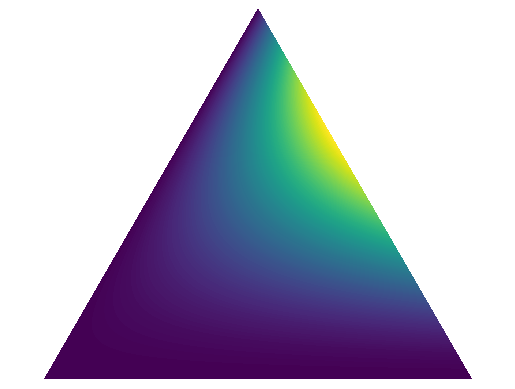

This figure's Python source:
import math
import numpy as np
import matplotlib.pyplot as plt
import matplotlib.tri as tri

from math import gamma
from operator import mul
from functools import reduce


def plot_mesh(corners):
    """Subdivide the triangle into a triangular mesh and plot the original and subdivided triangles."""
    triangle = tri.Triangulation(corners[:, 0], corners[:, 1])

    refiner = tri.UniformTriRefiner(triangle)
    trimesh = refiner.refine_triangulation(subdiv=4)
    
    plt.figure(figsize=(6, 4))
    for i, mesh in enumerate((triangle, trimesh)):
        plt.subplot(1, 2, i+1)
        plt.triplot(mesh)
        plt.axis('off')
        plt.axis('equal')    
        
        
class Dirichlet:
    """Define the Dirichlet distribution with vector parameter alpha."""
    def __init__(self, alpha):
        
        self._alpha = np.array(alpha)
        self._coef = gamma(np.sum(self._alpha)) / reduce(mul, [gamma(a) for a in self._alpha])
    
    def pdf(self, x):
        """Returns pdf value for `x`. """
        return self._coef * reduce(mul, [xx ** (aa-1) for (xx, aa) in zip(x, self._alpha)])
        
        
class PlotDirichlet:
    """
    Plot the Dirichlet distribution as a contour plot on a 2-Simplex.
    """
    def __init__(self, corners):
        self._corners = corners
        self._triangle = tri.Triangulation(corners[:, 0], corners[:, 1])
        # Midpoints of triangle sides opposite of each corner
        self._midpoints = [(corners[(i+1) % 3] + corners[(i+2) % 3]) / 2.0 for i in range(3)]
        
    def xy2bc(self, xy, tol=1.e-3):
        """Map the x-y coordinates of the mesh vertices to the simplex coordinate space (aka barycentric coordinates).
        Here we use a simple method that uses vector algebra. For some values of alpha, calculation of the Dirichlet pdf 
        can become numerically unstable at the boundaries of the simplex so our conversion function will take an optional 
        tolerance that will avoid barycentric coordinate values directly on the simplex boundary.        
        """
        s = [(self._corners[i] - self._midpoints[i]).dot(xy - self._midpoints[i]) / 0.75 for i in range(3)]
        return np.clip(s, tol, 1.0-tol)
        
    def draw_pdf_contours(self, dist, nlevels=200, subdiv=8, **kwargs):
        """Draw pdf contours for a Dirichlet distribution"""
        # Subdivide the triangle into a triangular mesh
        refiner = tri.UniformTriRefiner(self._triangle)
        trimesh = refiner.refine_triangulation(subdiv=subdiv)
        
        # convert to barycentric coordinates and compute probabilities of the given distribution 
        pvals = [dist.pdf(self.xy2bc(xy)) for xy in zip(trimesh.x, trimesh.y)]
    
        plt.tricontourf(trimesh, pvals, nlevels, **kwargs)
        plt.axis('equal')
        plt.xlim(0, 1)
        plt.ylim(0, 0.75**0.5)
        plt.axis('off') 

        
if __name__ == '__main__':
    corners = np.array([[0, 0], [1, 0], [0.5, 0.75**0.5]])
    plot_dirichlet = PlotDirichlet(corners)
   
    plot_dirichlet.draw_pdf_contours(Dirichlet([1, 2, 3]))
